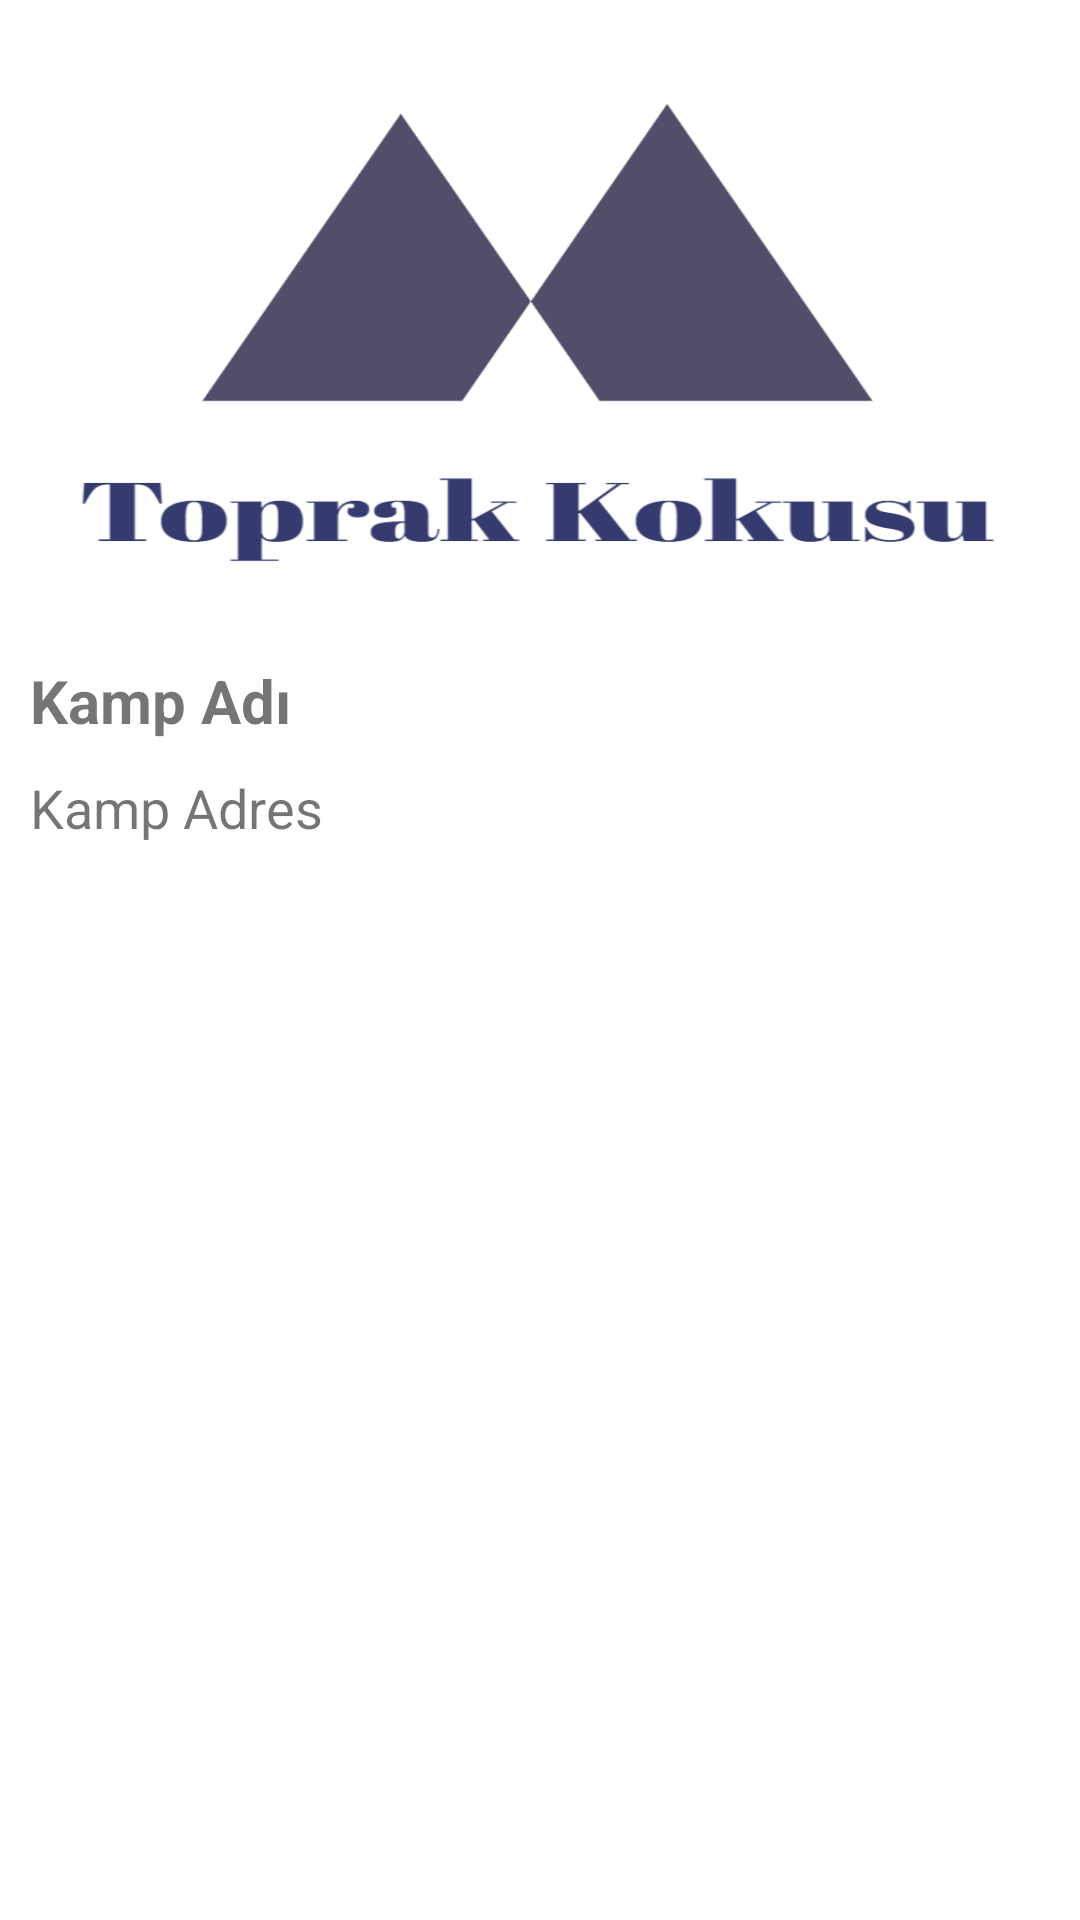

The Android layout XML behind this screen, and the referenced resources:
<!-- AndroidManifest.xml: application theme Theme.ToprakKokusu -->
<!-- res/layout/home_card.xml -->
<?xml version="1.0" encoding="utf-8"?>
<androidx.constraintlayout.widget.ConstraintLayout xmlns:android="http://schemas.android.com/apk/res/android"
    xmlns:app="http://schemas.android.com/apk/res-auto"
    xmlns:tools="http://schemas.android.com/tools"
    android:layout_width="match_parent"
    android:layout_height="wrap_content"
    android:layout_margin="10dp"
    android:id="@+id/home_card_view"
    android:clickable="true">

    <ImageView
        android:id="@+id/camp_image_view"
        android:layout_width="match_parent"
        android:layout_height="200dp"
        android:layout_margin="10dp"
        app:layout_constraintEnd_toEndOf="parent"
        app:layout_constraintStart_toStartOf="parent"
        app:layout_constraintTop_toTopOf="parent"
        android:scaleType="fitXY"
        android:src="@drawable/logo"/>

    <TextView
        android:id="@+id/camp_title_text_view"
        android:layout_width="wrap_content"
        android:layout_height="wrap_content"
        android:layout_margin="10dp"
        android:text="Kamp Adı"
        android:textSize="20sp"
        android:textStyle="bold"
        app:layout_constraintStart_toStartOf="parent"
        app:layout_constraintTop_toBottomOf="@+id/camp_image_view" />

    <TextView
        android:id="@+id/camp_address_text_view"
        android:layout_width="match_parent"
        android:layout_height="wrap_content"
        android:text="Kamp Adres"
        app:layout_constraintEnd_toEndOf="parent"
        app:layout_constraintStart_toStartOf="parent"
        app:layout_constraintTop_toBottomOf="@+id/camp_title_text_view"
        android:textSize="18sp"
        android:layout_margin="10dp"/>


</androidx.constraintlayout.widget.ConstraintLayout>
<!-- resources referenced by this layout -->
<resources>
  <!-- drawable logo: png bitmap (drawable, 21871 bytes) -->
  <style name="Theme.ToprakKokusu" parent="Theme.MaterialComponents.DayNight.NoActionBar">
          <item name="android:windowNoTitle">true</item>
          <item name="labelVisibilityMode">unlabeled</item>
          <item name="android:windowLightStatusBar">true</item>
          
          <item name="colorPrimary">@color/teal_700</item>
          <item name="colorPrimaryVariant">@color/white</item>
          <item name="colorOnPrimary">@color/white</item>
          
          <item name="colorSecondary">@color/teal_200</item>
          <item name="colorSecondaryVariant">@color/teal_700</item>
          <item name="colorOnSecondary">@color/black</item>
          
          <item name="android:statusBarColor" tools:targetApi="l">?attr/colorPrimaryVariant</item>
          
      </style>
  <color name="teal_700">#504A6D</color>
  <color name="white">#FFFFFFFF</color>
  <color name="teal_200">#FF03DAC5</color>
  <color name="black">#FF000000</color>
</resources>
